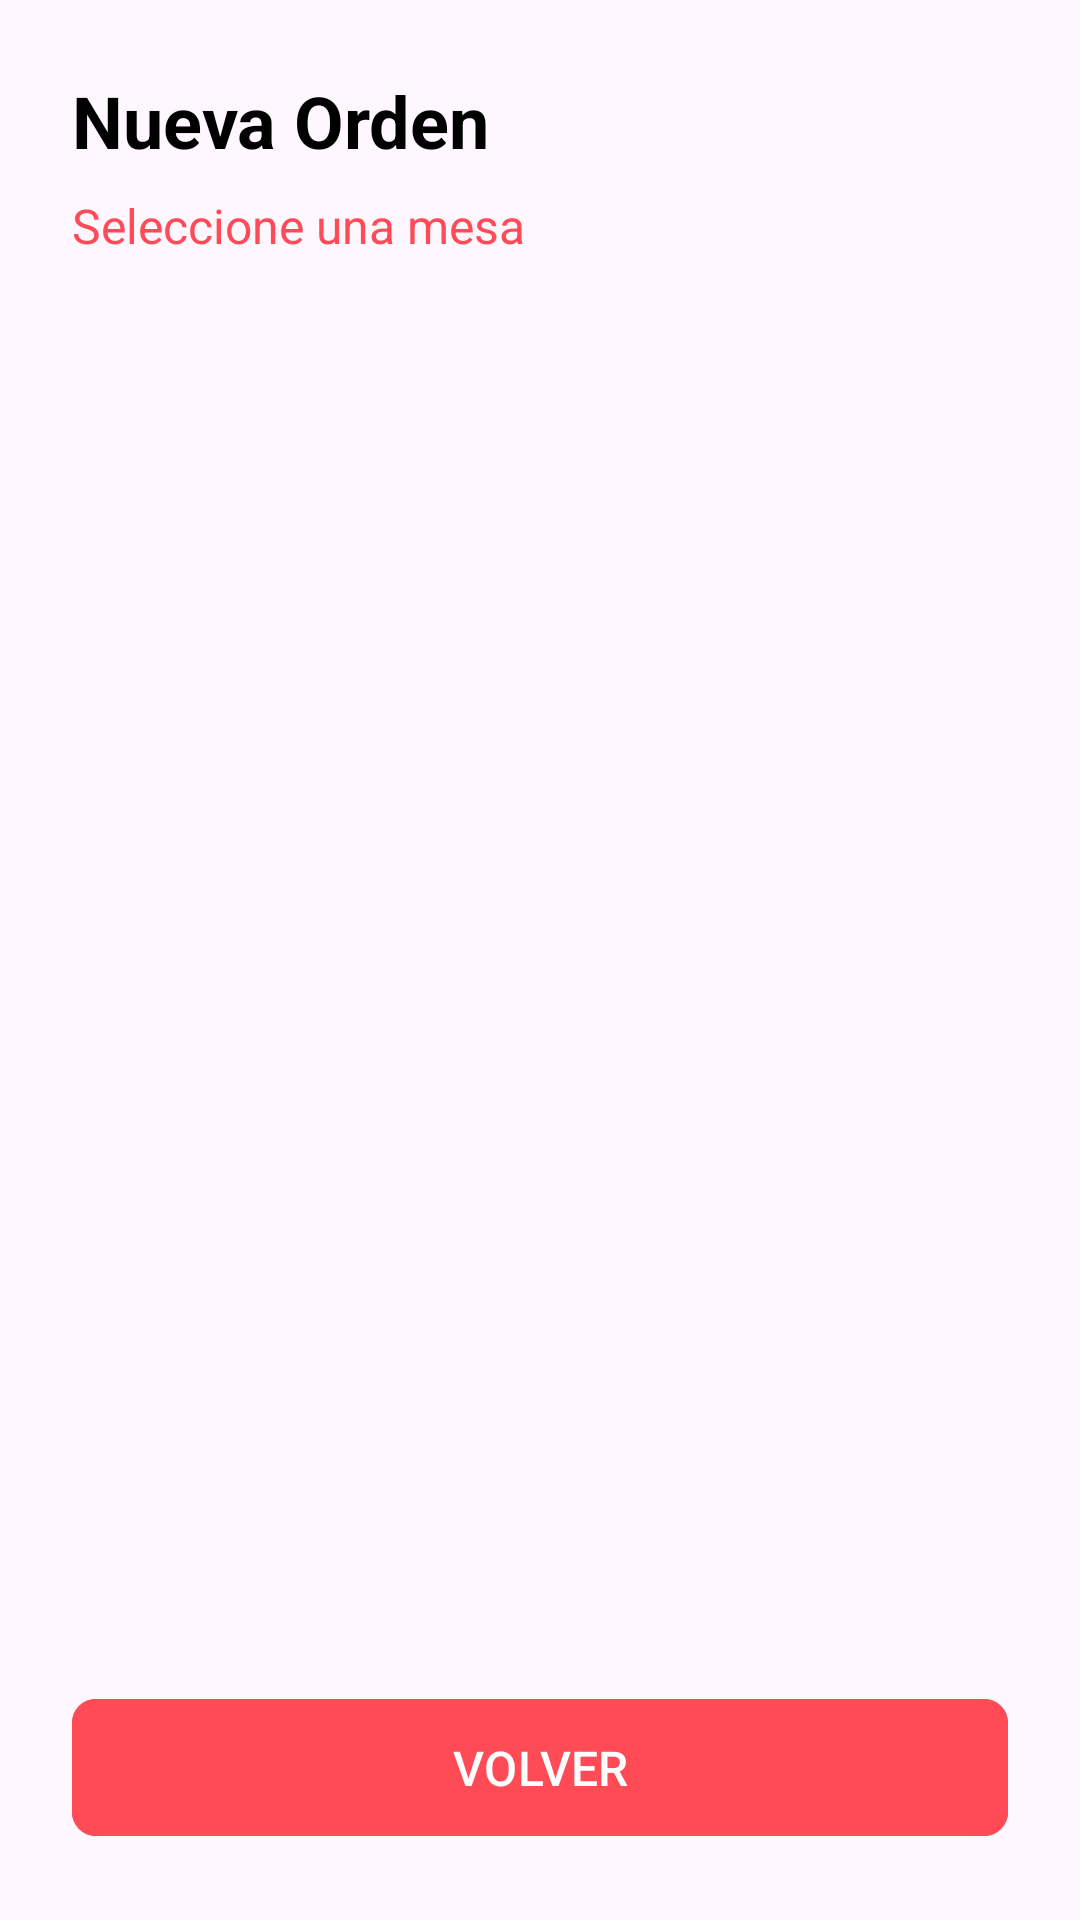

Android layout source for this screen:
<!-- AndroidManifest.xml: application theme Theme.SigovProject -->
<!-- res/layout/activity_select_table.xml -->
<?xml version="1.0" encoding="utf-8"?>
<androidx.constraintlayout.widget.ConstraintLayout xmlns:android="http://schemas.android.com/apk/res/android"
    xmlns:app="http://schemas.android.com/apk/res-auto"
    xmlns:tools="http://schemas.android.com/tools"
    android:id="@+id/selectTable"
    android:layout_width="match_parent"
    android:layout_height="match_parent"
    android:padding="24dp"
    tools:context=".SelectTableActivity">

    <TextView
        android:id="@+id/txtTitulo"
        android:layout_width="wrap_content"
        android:layout_height="wrap_content"
        android:text="Nueva Orden"
        android:textSize="24sp"
        android:textStyle="bold"
        android:textColor="@android:color/black"
        app:layout_constraintStart_toStartOf="parent"
        app:layout_constraintTop_toTopOf="parent" />

    <TextView
        android:id="@+id/txtSubtitulo"
        android:layout_width="wrap_content"
        android:layout_height="wrap_content"
        android:text="Seleccione una mesa"
        android:textColor="#FF4B55"
        android:textSize="16sp"
        android:layout_marginTop="8dp"
        app:layout_constraintStart_toStartOf="parent"
        app:layout_constraintTop_toBottomOf="@id/txtTitulo" />

    <GridLayout
        android:id="@+id/gridMesas"
        android:layout_width="match_parent"
        android:layout_height="wrap_content"
        android:columnCount="2"
        android:layout_marginTop="24dp"
        app:layout_constraintTop_toBottomOf="@id/txtSubtitulo">

    </GridLayout>

    <com.google.android.material.button.MaterialButton
        android:id="@+id/btnVolver"
        android:layout_width="0dp"
        android:layout_height="wrap_content"
        android:text="VOLVER"
        android:textSize="16sp"
        android:padding="12dp"
        android:backgroundTint="#FF4B55"
        app:cornerRadius="8dp"
        app:layout_constraintBottom_toBottomOf="parent"
        app:layout_constraintStart_toStartOf="parent"
        app:layout_constraintEnd_toEndOf="parent"/>

</androidx.constraintlayout.widget.ConstraintLayout>
<!-- resources referenced by this layout -->
<resources>
  <style name="Theme.SigovProject" parent="Base.Theme.SigovProject" />
  <style name="Base.Theme.SigovProject" parent="Theme.Material3.DayNight.NoActionBar">
          
          
      </style>
</resources>
